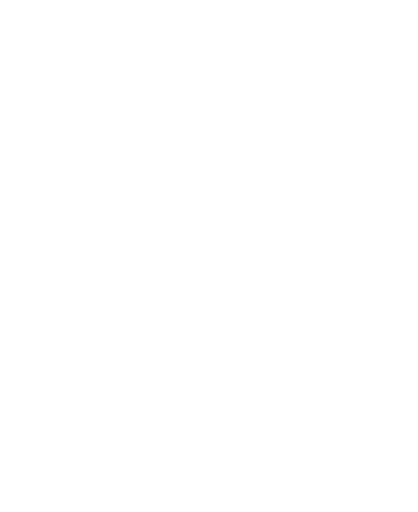
t = 0.00 s
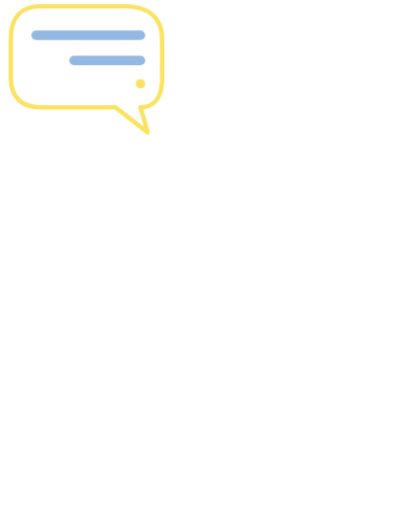
t = 1.10 s
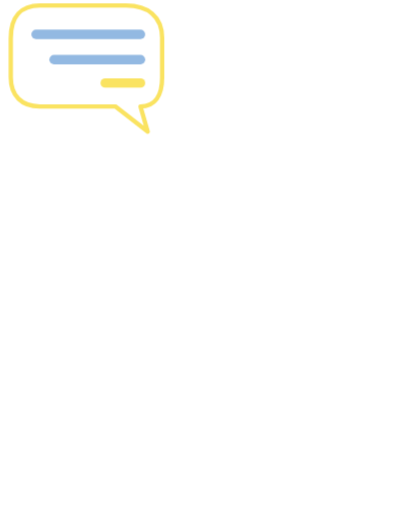
t = 1.25 s
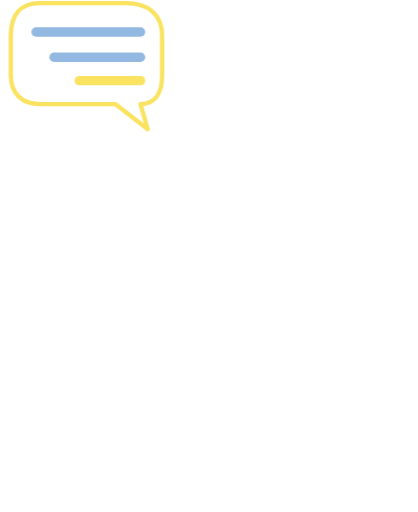
t = 1.79 s
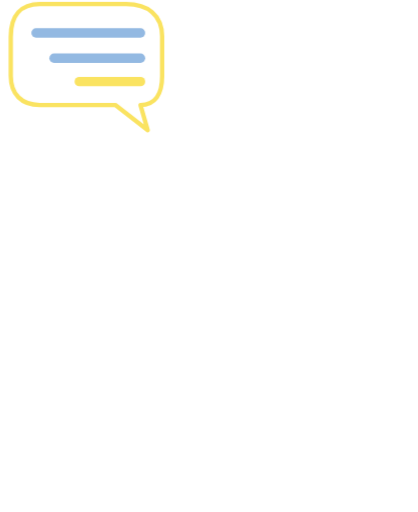
t = 2.30 s
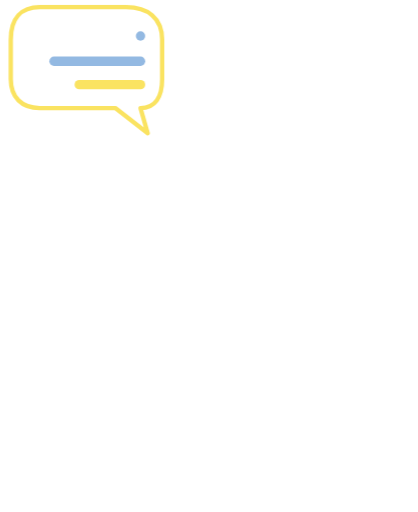
t = 2.90 s

The animated SVG that drew these frames (rendered in a browser with its animation timeline set to each time). Animation: 5 CSS @keyframes rules; one cycle of 3.50 s, repeats indefinitely.

<svg xmlns="http://www.w3.org/2000/svg" viewBox="-40 -330 1160 1420" class="mascotte mascotte-discussion-miroir-blanc mascotte-discussion mascotte-miroir" role="img" aria-label="(miroir) Discussion">
<style>
.mascotte.mascotte-discussion-miroir-blanc { --mascot: #ffffff; --line: #fae361; }
.mascotte-discussion .m { fill: var(--mascot); }
.mascotte-discussion .shadow { fill: var(--mascot); opacity: .12; }
.mascotte-discussion g { transform-box: view-box; transform-origin: 0 0; }
.mascotte-discussion .rig { animation: discussion-talk 1.6s ease-in-out infinite; }
@keyframes discussion-talk { 0%,100%{transform:rotate(0)} 25%{transform:rotate(2deg) translateY(-8px)} 75%{transform:rotate(-2deg)} }
.mascotte-discussion .arm { animation: discussion-gest .8s ease-in-out infinite alternate; }
@keyframes discussion-gest { from{transform:rotate(-64deg)} to{transform:rotate(-30deg)} }
.mascotte-discussion .bl { animation: discussion-pop .5s cubic-bezier(.34,1.56,.64,1) .2s both, discussion-float 2.4s ease-in-out .7s infinite; }
@keyframes discussion-pop { from{transform:scale(0);opacity:0} to{transform:scale(1);opacity:1} }
@keyframes discussion-float { 0%,100%{transform:translateY(0)} 50%{transform:translateY(-12px)} }
.mascotte-discussion .l1,.l2,.l3 { animation: discussion-type 2.4s ease-out .5s infinite backwards; }
@keyframes discussion-type { 0%{stroke-dasharray:0 400} 40%,100%{stroke-dasharray:400 0} }
.mascotte-discussion .l2 { animation-delay: .8s; } .mascotte-discussion .l3 { animation-delay: 1.1s; }
@media (prefers-reduced-motion: reduce) { .mascotte-discussion * { animation: none !important; } }
</style>
<g transform="translate(1080 0) scale(-1 1)"><ellipse class="shadow" cx="580" cy="1056.233" rx="280" ry="26"/><g transform="translate(620.0 1038.2)"><g class="rig"><g transform="translate(-620.0 -1038.2)"><path class="m" d="M861.3,743.7 C852.9,748.7 843.4,751.9 835.0,756.8 C815.5,768.2 796.4,780.6 776.5,791.4 C777.1,778.8 775.7,765.9 776.4,753.3 C778.3,720.9 784.4,678.8 790.3,646.4 C791.1,642.2 791.0,635.9 796.2,636.5 C802.8,637.4 830.6,652.8 838.7,657.1 C852.0,664.1 894.5,686.7 898.7,699.4 C904.2,716.1 874.2,736.1 861.3,743.7 Z M1034.2,666.3 C1016.9,628.2 961.4,587.7 926.1,565.7 C902.4,550.9 876.6,538.8 851.8,525.8 C842.4,519.4 775.8,497.7 773.9,493.5 C772.2,489.9 780.8,486.5 783.5,484.8 C811.1,467.6 841.0,455.8 861.6,429.1 C890.6,391.5 899.3,363.5 894.4,315.2 C888.3,254.5 804.1,134.2 762.1,88.0 C734.7,57.7 693.7,10.8 651.8,48.6 C625.9,72.0 629.8,109.8 639.3,140.0 C640.5,144.0 651.7,168.3 650.5,169.4 C601.6,175.7 546.4,180.7 500.2,198.9 C474.4,209.0 450.2,233.9 460.1,264.0 C467.5,286.6 530.3,313.4 553.4,316.4 C519.1,370.2 529.4,423.0 569.1,469.9 C574.2,475.9 581.2,481.0 586.2,487.0 C588.2,489.4 590.7,490.2 590.3,493.7 C622.5,499.9 646.8,528.2 646.8,562.2 C646.8,600.8 615.5,632.0 577.0,632.0 C559.0,632.0 542.6,625.2 530.2,614.0 C530.0,614.1 529.7,614.2 529.5,614.2 C529.5,614.3 529.6,614.4 529.6,614.5 C529.6,614.5 477.3,809.8 477.3,809.8 C477.5,812.8 477.3,815.4 476.7,818.3 C468.1,862.7 442.8,916.2 427.4,959.4 C423.9,969.1 398.0,1040.3 401.2,1043.4 C449.2,1042.4 497.7,1046.0 545.4,1040.6 C552.8,1013.1 565.6,984.3 579.6,959.4 C585.1,949.7 601.2,922.4 608.6,916.1 C614.9,910.8 628.5,907.6 635.8,912.5 C642.6,917.0 652.4,951.8 655.8,962.0 C663.1,984.6 668.2,1013.7 676.6,1034.4 C679.4,1041.4 683.8,1042.8 691.1,1043.5 C719.1,1046.3 775.7,1045.9 804.1,1043.5 C808.4,1043.1 811.8,1041.4 815.8,1040.7 C811.3,1016.6 800.1,993.7 793.4,970.0 C792.3,965.9 792.9,962.1 792.2,959.4 C792.1,958.9 790.3,957.6 789.8,955.4 C788.1,948.2 786.3,940.5 785.6,933.2 C785.2,929.9 785.8,930.0 788.3,928.0 C819.5,940.0 851.3,948.3 883.3,933.7 C902.9,924.8 920.4,908.6 915.1,885.1 C914.5,882.4 906.3,870.1 904.4,868.3 C900.9,865.0 885.0,859.3 886.7,853.1 C888.0,848.6 914.0,839.8 920.0,836.6 C956.5,817.0 1025.5,766.6 1039.0,727.2 C1046.9,704.5 1044.1,688.0 1034.2,666.3 Z" fill-rule="evenodd"/><circle class="m" cx="579.4" cy="562.8" r="46"/><g transform="translate(579.4 562.8)"><g class="arm"><path class="m" d="M-1.7,-70.4 C-3.2,-70.4 -4.7,-70.3 -6.1,-70.2 C-24.3,-72.5 -42.4,-74.6 -60.3,-79.2 C-139.3,-99.3 -206.5,-148.9 -239.6,-224.4 C-245.7,-238.4 -266.8,-294.0 -259.0,-305.5 C-257.2,-308.0 -246.9,-312.8 -243.1,-316.0 C-214.9,-339.3 -193.2,-403.1 -227.2,-429.4 C-231.7,-432.9 -238.7,-434.6 -241.9,-438.5 C-246.2,-443.8 -248.5,-457.8 -253.8,-466.2 C-282.1,-511.3 -356.4,-511.8 -389.5,-470.3 C-394.2,-464.4 -399.7,-451.1 -403.9,-447.7 C-411.3,-441.7 -421.3,-442.9 -430.5,-432.1 C-461.2,-396.1 -441.5,-317.9 -395.2,-302.4 C-385.8,-236.4 -358.6,-169.3 -319.4,-115.6 C-260.6,-35.1 -170.3,9.4 -78.2,41.6 C-72.8,43.5 -52.7,46.9 -49.7,51.5 C-49.6,51.4 -49.4,51.4 -49.3,51.3 C-49.3,51.3 -49.4,51.3 -49.4,51.2 C-36.8,62.9 -20.1,70.0 -1.7,70.0 C37.1,70.0 68.5,38.6 68.5,-0.2 C68.5,-38.9 37.1,-70.4 -1.7,-70.4 Z"/></g></g></g></g></g><g transform="translate(860.0 -110.0)"><g class="bl"><g><path d="M-190,-110 C-190,-170 -150,-200 -90,-200 L150,-200 C200,-200 230,-170 230,-110 L230,0 C230,50 200,80 150,80 L-60,80 L-150,150 L-130,80 C-170,80 -190,50 -190,0 Z" fill="#fff" stroke="var(--line)" stroke-width="12" stroke-linejoin="round"/>
<path class="l1" d="M-130,-120 L160,-120" stroke="#93b9e2" stroke-width="26" stroke-linecap="round"/><path class="l2" d="M-130,-50 L110,-50" stroke="#93b9e2" stroke-width="26" stroke-linecap="round"/><path class="l3" d="M-130,15 L40,15" stroke="#fae361" stroke-width="26" stroke-linecap="round"/></g></g></g></g>
</svg>
